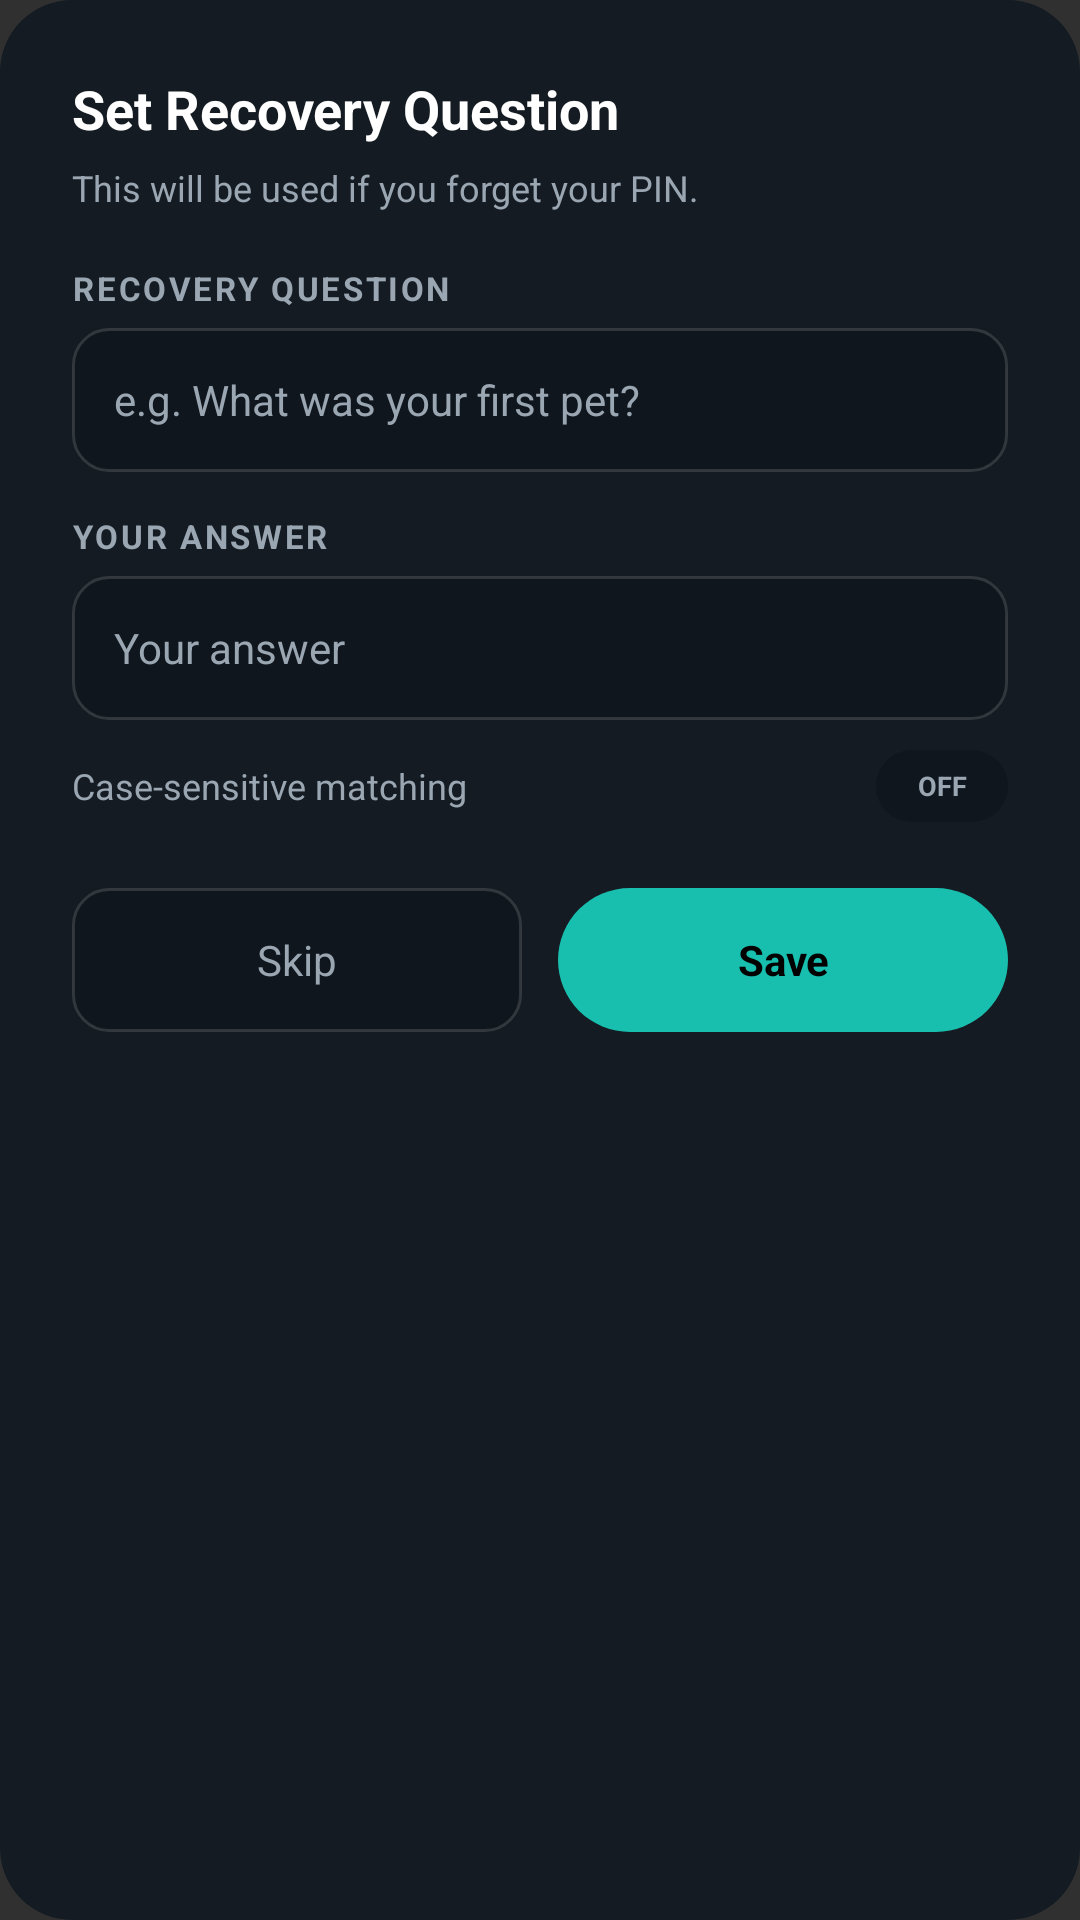

Layout XML and referenced resources for this Android screen:
<!-- AndroidManifest.xml: application theme Theme.AppCompat.NoActionBar -->
<!-- res/layout/dialog_vault_recovery.xml -->
<?xml version="1.0" encoding="utf-8"?>
<LinearLayout xmlns:android="http://schemas.android.com/apk/res/android"
    android:layout_width="match_parent"
    android:layout_height="wrap_content"
    android:orientation="vertical"
    android:background="@drawable/bg_dialog_rounded"
    android:padding="24dp">

    
    <TextView
        android:id="@+id/recoveryTitle"
        android:layout_width="wrap_content"
        android:layout_height="wrap_content"
        android:text="Set Recovery Question"
        android:textColor="@color/menu_text_primary"
        android:textSize="18sp"
        android:textStyle="bold" />

    
    <TextView
        android:layout_width="wrap_content"
        android:layout_height="wrap_content"
        android:layout_marginTop="6dp"
        android:text="This will be used if you forget your PIN."
        android:textColor="@color/menu_text_secondary"
        android:textSize="12sp" />

    
    <TextView
        android:id="@+id/recoveryExtraNote"
        android:layout_width="wrap_content"
        android:layout_height="wrap_content"
        android:layout_marginTop="4dp"
        android:text=""
        android:textColor="@color/event_accent"
        android:textSize="11sp"
        android:visibility="gone" />

    
    <TextView
        android:layout_width="wrap_content"
        android:layout_height="wrap_content"
        android:layout_marginTop="18dp"
        android:text="RECOVERY QUESTION"
        android:textColor="@color/menu_text_secondary"
        android:textSize="11sp"
        android:textStyle="bold"
        android:letterSpacing="0.08" />

    <EditText
        android:id="@+id/recoveryQuestionInput"
        android:layout_width="match_parent"
        android:layout_height="48dp"
        android:layout_marginTop="6dp"
        android:background="@drawable/bg_event_input"
        android:paddingStart="14dp"
        android:paddingEnd="14dp"
        android:textSize="14sp"
        android:textColor="@color/menu_text_primary"
        android:textColorHint="@color/menu_text_secondary"
        android:hint="e.g. What was your first pet?"
        android:inputType="text"
        android:maxLines="2" />

    
    <TextView
        android:layout_width="wrap_content"
        android:layout_height="wrap_content"
        android:layout_marginTop="14dp"
        android:text="YOUR ANSWER"
        android:textColor="@color/menu_text_secondary"
        android:textSize="11sp"
        android:textStyle="bold"
        android:letterSpacing="0.08" />

    <EditText
        android:id="@+id/recoveryAnswerInput"
        android:layout_width="match_parent"
        android:layout_height="48dp"
        android:layout_marginTop="6dp"
        android:background="@drawable/bg_event_input"
        android:paddingStart="14dp"
        android:paddingEnd="14dp"
        android:textSize="14sp"
        android:textColor="@color/menu_text_primary"
        android:textColorHint="@color/menu_text_secondary"
        android:hint="Your answer"
        android:inputType="text"
        android:maxLines="1" />

    
    <LinearLayout
        android:layout_width="match_parent"
        android:layout_height="wrap_content"
        android:layout_marginTop="10dp"
        android:orientation="horizontal"
        android:gravity="center_vertical">

        <TextView
            android:layout_width="0dp"
            android:layout_height="wrap_content"
            android:layout_weight="1"
            android:text="Case-sensitive matching"
            android:textColor="@color/menu_text_secondary"
            android:textSize="12sp" />

        <TextView
            android:id="@+id/recoveryCaseToggle"
            android:layout_width="44dp"
            android:layout_height="24dp"
            android:background="@drawable/bg_toggle_off"
            android:gravity="center"
            android:text="OFF"
            android:textColor="@color/menu_text_secondary"
            android:textSize="9sp"
            android:textStyle="bold"
            android:clickable="true"
            android:focusable="true" />
    </LinearLayout>

    
    <LinearLayout
        android:layout_width="match_parent"
        android:layout_height="wrap_content"
        android:layout_marginTop="22dp"
        android:orientation="horizontal"
        android:gravity="center"
        android:weightSum="2">

        <TextView
            android:id="@+id/recoverySkip"
            android:layout_width="0dp"
            android:layout_height="48dp"
            android:layout_weight="1"
            android:layout_marginEnd="6dp"
            android:gravity="center"
            android:text="Skip"
            android:textColor="@color/menu_text_secondary"
            android:textSize="14sp"
            android:clickable="true"
            android:focusable="true"
            android:background="@drawable/bg_event_input" />

        <TextView
            android:id="@+id/recoverySave"
            android:layout_width="0dp"
            android:layout_height="48dp"
            android:layout_weight="1"
            android:layout_marginStart="6dp"
            android:gravity="center"
            android:text="Save"
            android:textColor="@color/black"
            android:textSize="14sp"
            android:textStyle="bold"
            android:clickable="true"
            android:focusable="true"
            android:background="@drawable/bg_vault_pill_purple" />

    </LinearLayout>

</LinearLayout>
<!-- resources referenced by this layout -->
<resources>
  <color name="black">#FF000000</color>
  <color name="event_accent">@color/menu_teal</color>
  <color name="menu_text_primary">#FFFFFFFF</color>
  <color name="menu_text_secondary">#FF9AA6B2</color>
  <!-- drawable bg_dialog_rounded (drawable) -->
  <?xml version="1.0" encoding="utf-8"?>
  <shape xmlns:android="http://schemas.android.com/apk/res/android">
      <solid android:color="@color/menu_surface" />
      <corners android:radius="24dp" />
  </shape>
  <!-- drawable bg_event_input (drawable) -->
  <?xml version="1.0" encoding="utf-8"?>
  <shape xmlns:android="http://schemas.android.com/apk/res/android">
      <solid android:color="@color/menu_surface_alt" />
      <stroke android:width="1dp" android:color="#22FFFFFF" />
      <corners android:radius="12dp" />
  </shape>
  <!-- drawable bg_toggle_off (drawable) -->
  <?xml version="1.0" encoding="utf-8"?>
  <shape xmlns:android="http://schemas.android.com/apk/res/android"
      android:shape="rectangle">
      <solid android:color="@color/menu_surface_alt" />
      <corners android:radius="12dp" />
  </shape>
  <!-- drawable bg_vault_pill_purple (drawable) -->
  <?xml version="1.0" encoding="utf-8"?>
  <shape xmlns:android="http://schemas.android.com/apk/res/android">
      <solid android:color="@color/vault_accent" />
      <corners android:radius="24dp" />
  </shape>
  <color name="menu_teal">#FF19BFAE</color>
  <color name="menu_surface">#FF141B22</color>
  <color name="menu_surface_alt">#FF10161D</color>
  <color name="vault_accent">@color/menu_teal</color>
</resources>
